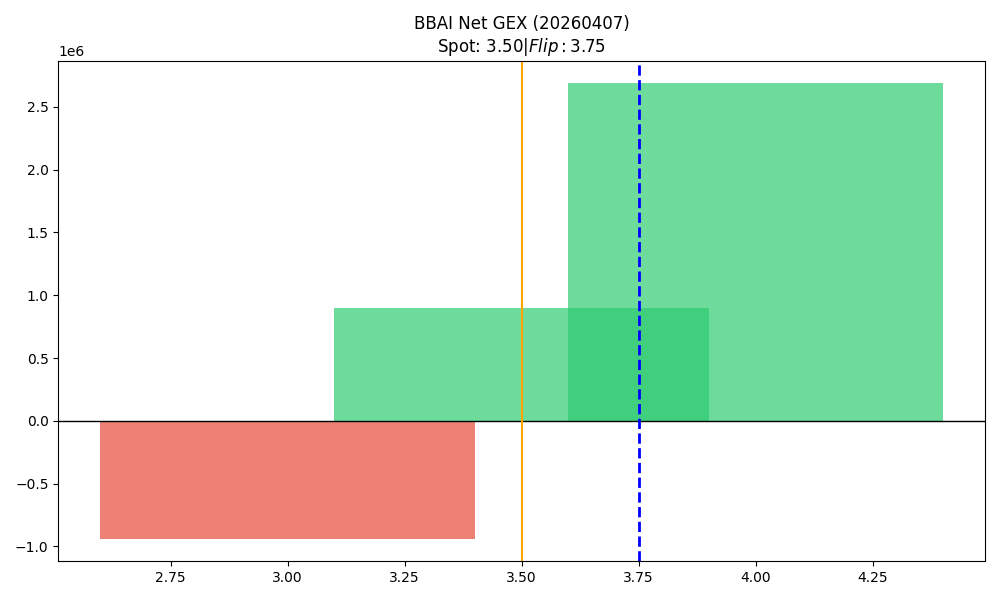

The table this chart was drawn from, first rows:
strike, call_gex, put_gex, call_dex, put_dex, net_greek_delta, net_gex
3.0, 280222, 1217290, 762864, -604989, 0.0333, -937068
3.5, 1894887, 992459, 1410484, -555695, 0.2293, 902428
4.0, 4270208, 1582497, 2323018, -2055400, 0.02441, 2687711
